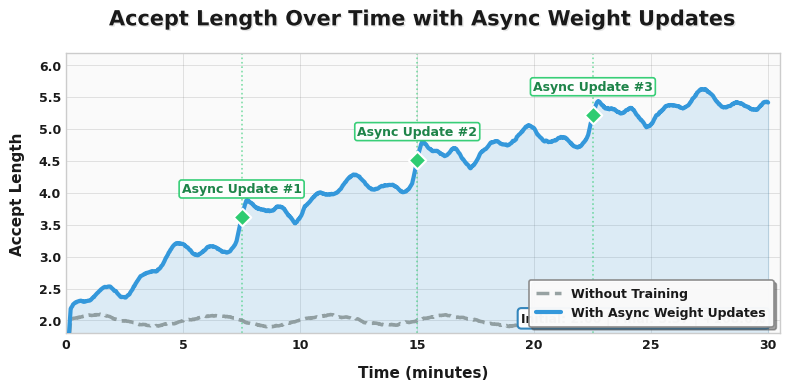

The script that saved this image:
#!/usr/bin/env python3
"""
Plot Accept Length over Training Time
Demonstrates how accept length fluctuates but trends upward during training.
"""

import numpy as np
import matplotlib.pyplot as plt
from matplotlib.patches import FancyBboxPatch
import matplotlib.patheffects as path_effects

# --- Style Configuration ---
plt.style.use('seaborn-v0_8-whitegrid')
plt.rcParams.update({
    'font.family': 'sans-serif',
    'font.sans-serif': ['Arial', 'Helvetica', 'DejaVu Sans'],
    'font.size': 10,
    'font.weight': 'bold',
    'axes.labelsize': 11,
    'axes.labelweight': 'bold',
    'axes.titlesize': 12,
    'axes.titleweight': 'bold',
    'legend.fontsize': 9,
    'xtick.labelsize': 9,
    'ytick.labelsize': 9,
    'text.color': '#1a1a1a',
    'axes.labelcolor': '#1a1a1a',
    'xtick.color': '#1a1a1a',
    'ytick.color': '#1a1a1a',
})

# --- Parameters ---
rng = np.random.default_rng(42)
total_time_minutes = 30  # Total duration in minutes
n_points = 1800  # Data points (1 per second)
time_seconds = np.linspace(0, total_time_minutes * 60, n_points)
time_minutes = time_seconds / 60

# --- Generate Base Accept Length with Upward Trend ---
def generate_base_accept_length(n, base_level=2.0, noise=0.08):
    """Generate baseline accept length with logarithmic upward trend."""
    # Logarithmic growth trend
    t_normalized = np.linspace(0, 1, n)
    growth = 3.0 * np.log1p(t_normalized * 5) / np.log1p(5)
    base_trend = base_level + growth
    
    # Add periodic fluctuations
    periodic1 = 0.15 * np.sin(2 * np.pi * np.arange(n) / (n / 8))
    periodic2 = 0.1 * np.sin(2 * np.pi * np.arange(n) / (n / 20) + 0.5)
    
    # Add random noise
    noise_signal = rng.normal(0, noise, n)
    
    return base_trend + periodic1 + periodic2 + noise_signal

# --- Add Async Weight Update Effects ---
def add_async_weight_updates(y, update_times, boost_height=0.3, fluctuation_len=120, decay_rate=0.015):
    """
    Add accept length boost after async weight updates.
    Each update causes:
    1. Short fluctuation/boost in accept length
    2. Gradual decay but maintains a portion of the gain
    """
    y_updated = y.copy()
    for t_idx in update_times:
        if t_idx >= len(y):
            continue
        remaining = len(y) - t_idx
        boost_factor = rng.uniform(0.9, 1.1)
        actual_height = boost_height * boost_factor
        
        # Create the boost curve
        boost = np.zeros(remaining)
        
        # Phase 1: Short fluctuation with boost
        fluct_end = min(fluctuation_len, remaining)
        # Quick rise then oscillation
        t_fluct = np.arange(fluct_end)
        fluct_signal = actual_height * np.exp(-decay_rate * t_fluct) * (1 + 0.3 * np.sin(t_fluct * 0.15))
        fluct_noise = rng.normal(0, 0.05, fluct_end)
        boost[:fluct_end] = fluct_signal + fluct_noise
        
        # Phase 2: Gradual decay but keep at least 50% of the boost
        if remaining > fluctuation_len:
            decay_len = remaining - fluctuation_len
            decay_curve = actual_height * np.exp(-0.005 * np.arange(decay_len))
            # Keep at least 50% of the boost permanently
            decay_curve = np.maximum(decay_curve, actual_height * 0.5)
            boost[fluctuation_len:] = decay_curve + rng.normal(0, 0.02, decay_len)
        
        y_updated[t_idx:] += boost
    return y_updated

# --- Define Async Weight Update Times (same as plot.py) ---
update_indices = [450, 900, 1350]  # At ~7.5, 15, 22.5 minutes
update_times_min = [time_minutes[idx] for idx in update_indices]

# --- Generate Accept Length Data ---
y_base = generate_base_accept_length(n_points, base_level=2.0, noise=0.06)
y_with_updates = add_async_weight_updates(y_base.copy(), update_indices, boost_height=0.35, fluctuation_len=150, decay_rate=0.012)

# --- Generate Baseline (without training) ---
baseline = 2.0 + rng.normal(0, 0.05, n_points)
baseline += 0.08 * np.sin(2 * np.pi * np.arange(n_points) / (n_points / 6))

# --- Smooth with Moving Average (fix edge effects) ---
win = 25
kernel = np.ones(win) / win

# Pad data to avoid edge effects at the end
pad_len = win * 2
y_base_padded = np.concatenate([y_base, np.full(pad_len, y_base[-50:].mean())])
y_updates_padded = np.concatenate([y_with_updates, np.full(pad_len, y_with_updates[-50:].mean())])
baseline_padded = np.concatenate([baseline, np.full(pad_len, baseline[-50:].mean())])

y_base_smooth = np.convolve(y_base_padded, kernel, mode="same")[:n_points]
y_updates_smooth = np.convolve(y_updates_padded, kernel, mode="same")[:n_points]
baseline_smooth = np.convolve(baseline_padded, kernel, mode="same")[:n_points]

# Clip to reasonable range
y_base_smooth = np.clip(y_base_smooth, 1.5, 7.0)
y_updates_smooth = np.clip(y_updates_smooth, 1.5, 7.0)
baseline_smooth = np.clip(baseline_smooth, 1.5, 7.0)

# --- Create Beautiful Plot ---
fig, ax = plt.subplots(figsize=(8, 4), dpi=150)

# Set background
ax.set_facecolor('#fafafa')
fig.patch.set_facecolor('white')

# Color palette - modern and visually appealing
color_baseline = '#7f8c8d'      # Gray for baseline
color_training = '#3498db'      # Blue for training progress
color_accent = '#2ecc71'        # Green for update markers (same as plot.py)

# Plot baseline - dashed for comparison
ax.plot(time_minutes, baseline_smooth, 
        color=color_baseline, linewidth=2.5, linestyle='--', 
        alpha=0.8, label='Without Training', zorder=2)

# Plot training progress with async updates - solid, prominent
ax.plot(time_minutes, y_updates_smooth, 
        color=color_training, linewidth=3.0, 
        label='With Async Weight Updates', zorder=3)

# Add gradient fill under the training curve
ax.fill_between(time_minutes, 1.8, y_updates_smooth, 
                alpha=0.15, color=color_training, zorder=1)

# --- Mark Async Weight Update Events ---
for i, (t_min, t_idx) in enumerate(zip(update_times_min, update_indices)):
    y_val = y_updates_smooth[t_idx]
    
    # Vertical line at update point
    ax.axvline(x=t_min, color=color_accent, linestyle=':', 
               linewidth=1.2, alpha=0.6, zorder=1)
    
    # Diamond marker at the update point
    ax.scatter([t_min], [y_val], color=color_accent, s=80, 
               marker='D', zorder=5, edgecolors='white', linewidths=1.5)
    
    # Add label for updates
    label_text = f'Async Update #{i+1}'
    y_offset = 18
    ax.annotate(label_text, (t_min, y_val), 
                xytext=(0, y_offset), textcoords='offset points',
                fontsize=9, ha='center', color='#1e8449',
                fontweight='black',
                bbox=dict(boxstyle='round,pad=0.2', facecolor='white', 
                         edgecolor=color_accent, alpha=0.95, linewidth=1.2))

# --- Styling ---
ax.set_xlabel('Time (minutes)', fontweight='bold', labelpad=10)
ax.set_ylabel('Accept Length', fontweight='bold', labelpad=10)

# Title with shadow effect
title = ax.set_title('Accept Length Over Time with Async Weight Updates', 
                     fontweight='bold', pad=20, fontsize=15)
title.set_path_effects([path_effects.withSimplePatchShadow(offset=(1, -1), alpha=0.1)])

# Grid styling
ax.grid(True, linestyle='-', linewidth=0.5, alpha=0.3, color='gray')
ax.set_axisbelow(True)

# Axis limits
ax.set_xlim(0, total_time_minutes + 0.5)
ax.set_ylim(1.8, max(y_updates_smooth) * 1.1)

# Legend with custom styling
legend = ax.legend(loc='lower right', frameon=True, fancybox=True, 
                   framealpha=0.95, shadow=True, borderpad=0.6,
                   prop={'weight': 'bold', 'size': 9})
legend.get_frame().set_edgecolor('#888888')
legend.get_frame().set_linewidth(1.2)

# Add statistics annotations
avg_baseline = np.mean(baseline_smooth)
avg_training = np.mean(y_updates_smooth)
final_training = np.mean(y_updates_smooth[-100:])
improvement = ((final_training - avg_baseline) / avg_baseline) * 100

stats_text = f'Initial: {avg_baseline:.2f} | Final: {final_training:.2f} | +{improvement:.1f}%'
ax.text(0.98, 0.03, stats_text, transform=ax.transAxes, fontsize=9,
        verticalalignment='bottom', horizontalalignment='right',
        bbox=dict(boxstyle='round,pad=0.3', facecolor='white', 
                 edgecolor='#2980b9', alpha=0.95, linewidth=1.5),
        color='#1a1a1a', fontweight='bold')

# Spine styling
for spine in ax.spines.values():
    spine.set_color('#cccccc')
    spine.set_linewidth(1)

# --- Save ---
out_path = "./accept_length_async_weight_update.png"
plt.tight_layout()
plt.savefig(out_path, bbox_inches='tight', facecolor='white', edgecolor='none')
plt.close()

print(f"Figure saved to: {out_path}")
